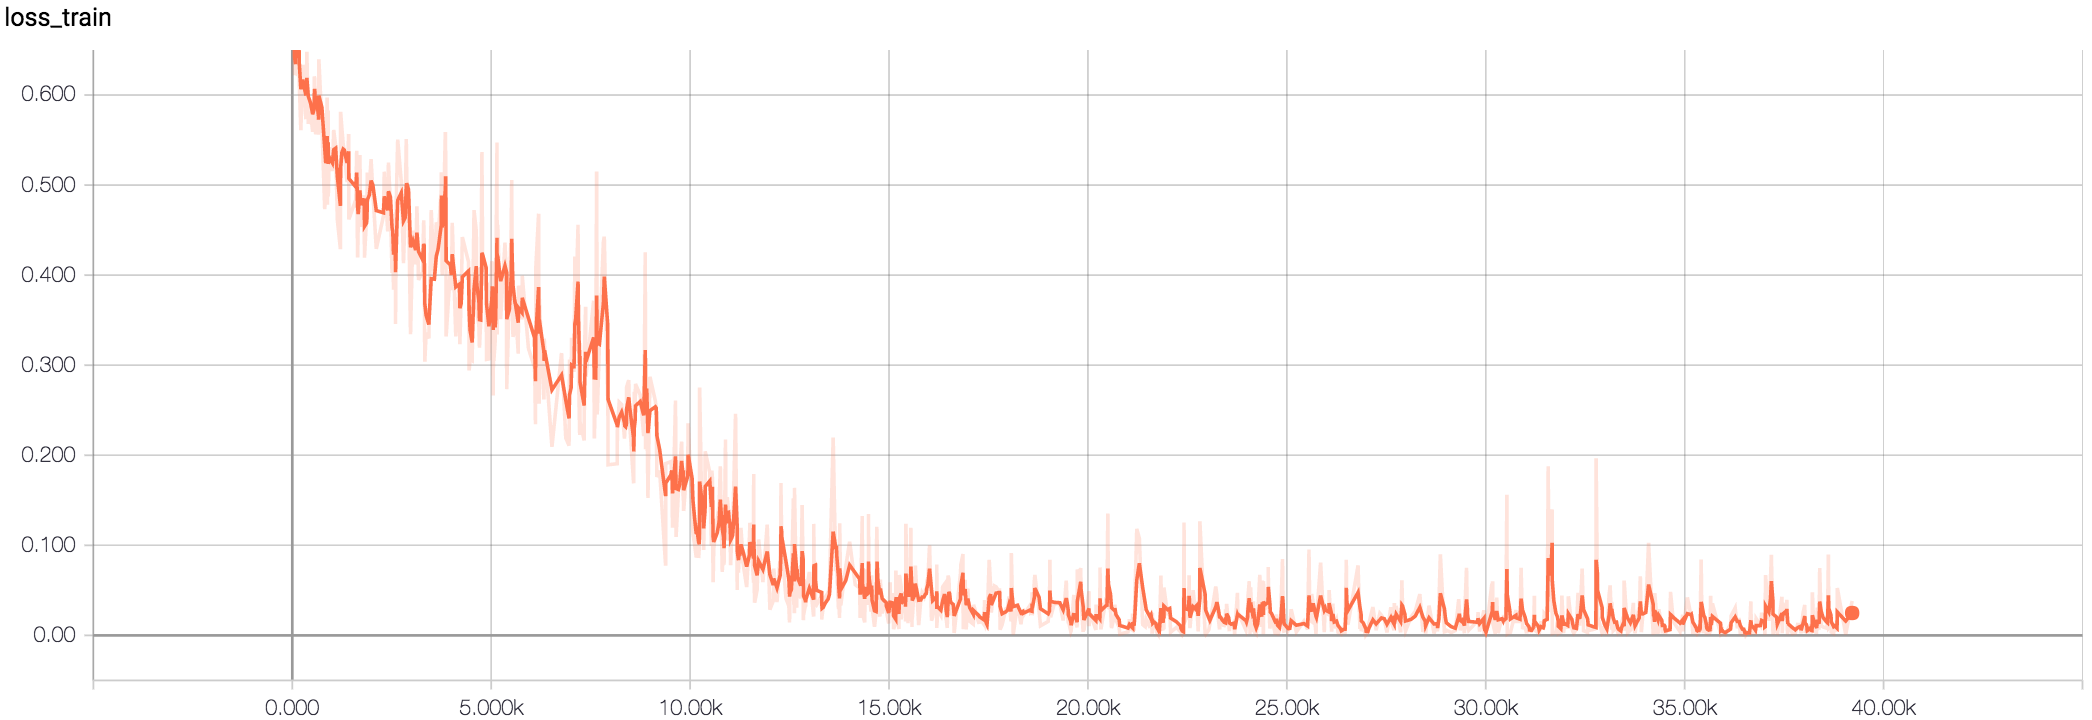

The table this chart was drawn from, first rows:
Wall time, Step, Value
1510147000, 21, 0.678
1510147003, 24, 0.663
1510147036, 56, 0.6221
1510147039, 59, 0.6247
1510147063, 82, 0.6241
1510147064, 83, 0.6656
1510147129, 142, 0.6759
1510147158, 170, 0.6408
1510147162, 174, 0.615
1510147208, 215, 0.5609
1510147258, 264, 0.6335
1510147340, 341, 0.5731
1510147366, 366, 0.648
1510147407, 402, 0.568
1510147461, 455, 0.5814
1510147525, 513, 0.5592
1510147563, 550, 0.5934
1510147565, 552, 0.6206
1510147576, 563, 0.6187
1510147602, 588, 0.5564
1510147646, 628, 0.5914
1510147679, 660, 0.556
1510147682, 663, 0.568
1510147687, 668, 0.6397
1510147770, 745, 0.5659
1510147845, 815, 0.4733
1510147872, 841, 0.4998
1510147880, 849, 0.528
1510147908, 876, 0.5972
1510147915, 883, 0.4783
1510147937, 901, 0.5829
1510147940, 904, 0.4875
1510147967, 930, 0.542
1510148049, 1008, 0.5155
1510148083, 1041, 0.5612
1510148133, 1090, 0.5433
1510148181, 1133, 0.4613
1510148264, 1210, 0.4288
1510148269, 1215, 0.5814
1510148302, 1247, 0.5626
1510148335, 1279, 0.5454
1510148366, 1307, 0.5373
1510148437, 1376, 0.5032
1510148481, 1417, 0.5568
1510148486, 1422, 0.4619
1510148669, 1597, 0.484
1510148694, 1619, 0.5381
1510148717, 1641, 0.4195
1510148733, 1657, 0.4552
1510148781, 1700, 0.5334
1510148801, 1720, 0.4534
1510148824, 1742, 0.4847
1510148865, 1782, 0.4818
1510148868, 1785, 0.4859
1510148882, 1799, 0.4885
1510148898, 1811, 0.4656
1510148901, 1814, 0.4193
1510148954, 1866, 0.4634
1510148965, 1876, 0.4713
1510148976, 1887, 0.5138
... 940 more rows
